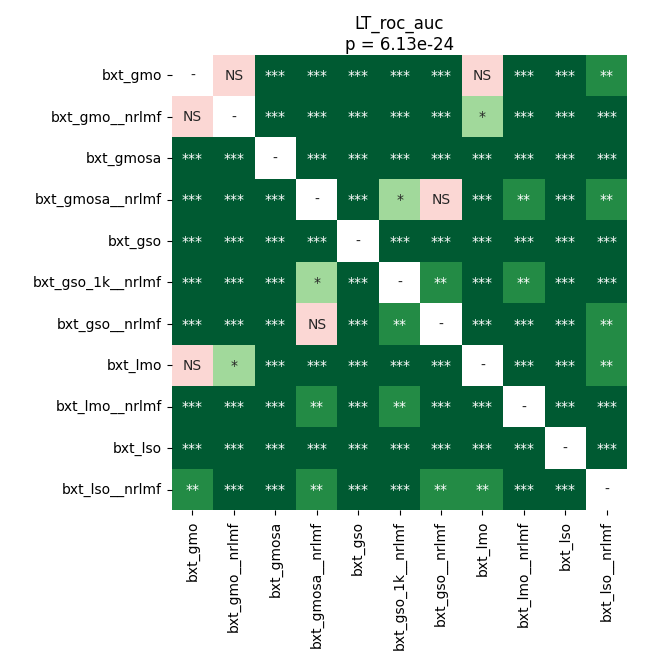

Values plotted in this chart, from the file beside it:
	bxt_gmo	bxt_gmo__nrlmf	bxt_gmosa	bxt_gmosa__nrlmf	bxt_gso	bxt_gso_1k__nrlmf	bxt_gso__nrlmf	bxt_lmo	bxt_lmo__nrlmf	bxt_lso	bxt_lso__nrlmf
bxt_gmo	1.0	0.05257	4.662407769097222e-05	0.0002797	4.662407769097222e-05	4.662407769097222e-05	9.072793496621621e-05	0.3225	4.662407769097222e-05	4.662407769097222e-05	0.0025
bxt_gmo__nrlmf	0.05257	1.0	4.662407769097222e-05	4.662407769097222e-05	4.662407769097222e-05	4.662407769097222e-05	4.662407769097222e-05	0.03066	4.662407769097222e-05	4.662407769097222e-05	0.0002797
bxt_gmosa	4.662407769097222e-05	4.662407769097222e-05	1.0	4.662407769097222e-05	0.0007416	4.662407769097222e-05	4.662407769097222e-05	4.662407769097222e-05	4.662407769097222e-05	4.662407769097222e-05	4.662407769097222e-05
bxt_gmosa__nrlmf	0.0002797	4.662407769097222e-05	4.662407769097222e-05	1.0	4.662407769097222e-05	0.02307	0.1188	0.0001325	0.00164	4.662407769097222e-05	0.006915
bxt_gso	4.662407769097222e-05	4.662407769097222e-05	0.0007416	4.662407769097222e-05	1.0	4.662407769097222e-05	4.662407769097222e-05	4.662407769097222e-05	4.662407769097222e-05	4.662407769097222e-05	4.662407769097222e-05
bxt_gso_1k__nrlmf	4.662407769097222e-05	4.662407769097222e-05	4.662407769097222e-05	0.02307	4.662407769097222e-05	1.0	0.005789	4.662407769097222e-05	0.005789	4.662407769097222e-05	4.662407769097222e-05
bxt_gso__nrlmf	9.072793496621621e-05	4.662407769097222e-05	4.662407769097222e-05	0.1188	4.662407769097222e-05	0.005789	1.0	4.662407769097222e-05	0.0002098	4.662407769097222e-05	0.0025
bxt_lmo	0.3225	0.03066	4.662407769097222e-05	0.0001325	4.662407769097222e-05	4.662407769097222e-05	4.662407769097222e-05	1.0	4.662407769097222e-05	4.662407769097222e-05	0.0025
bxt_lmo__nrlmf	4.662407769097222e-05	4.662407769097222e-05	4.662407769097222e-05	0.00164	4.662407769097222e-05	0.005789	0.0002098	4.662407769097222e-05	1.0	4.662407769097222e-05	0.0002098
bxt_lso	4.662407769097222e-05	4.662407769097222e-05	4.662407769097222e-05	4.662407769097222e-05	4.662407769097222e-05	4.662407769097222e-05	4.662407769097222e-05	4.662407769097222e-05	4.662407769097222e-05	1.0	4.662407769097222e-05
bxt_lso__nrlmf	0.0025	0.0002797	4.662407769097222e-05	0.006915	4.662407769097222e-05	4.662407769097222e-05	0.0025	0.0025	0.0002098	4.662407769097222e-05	1.0
